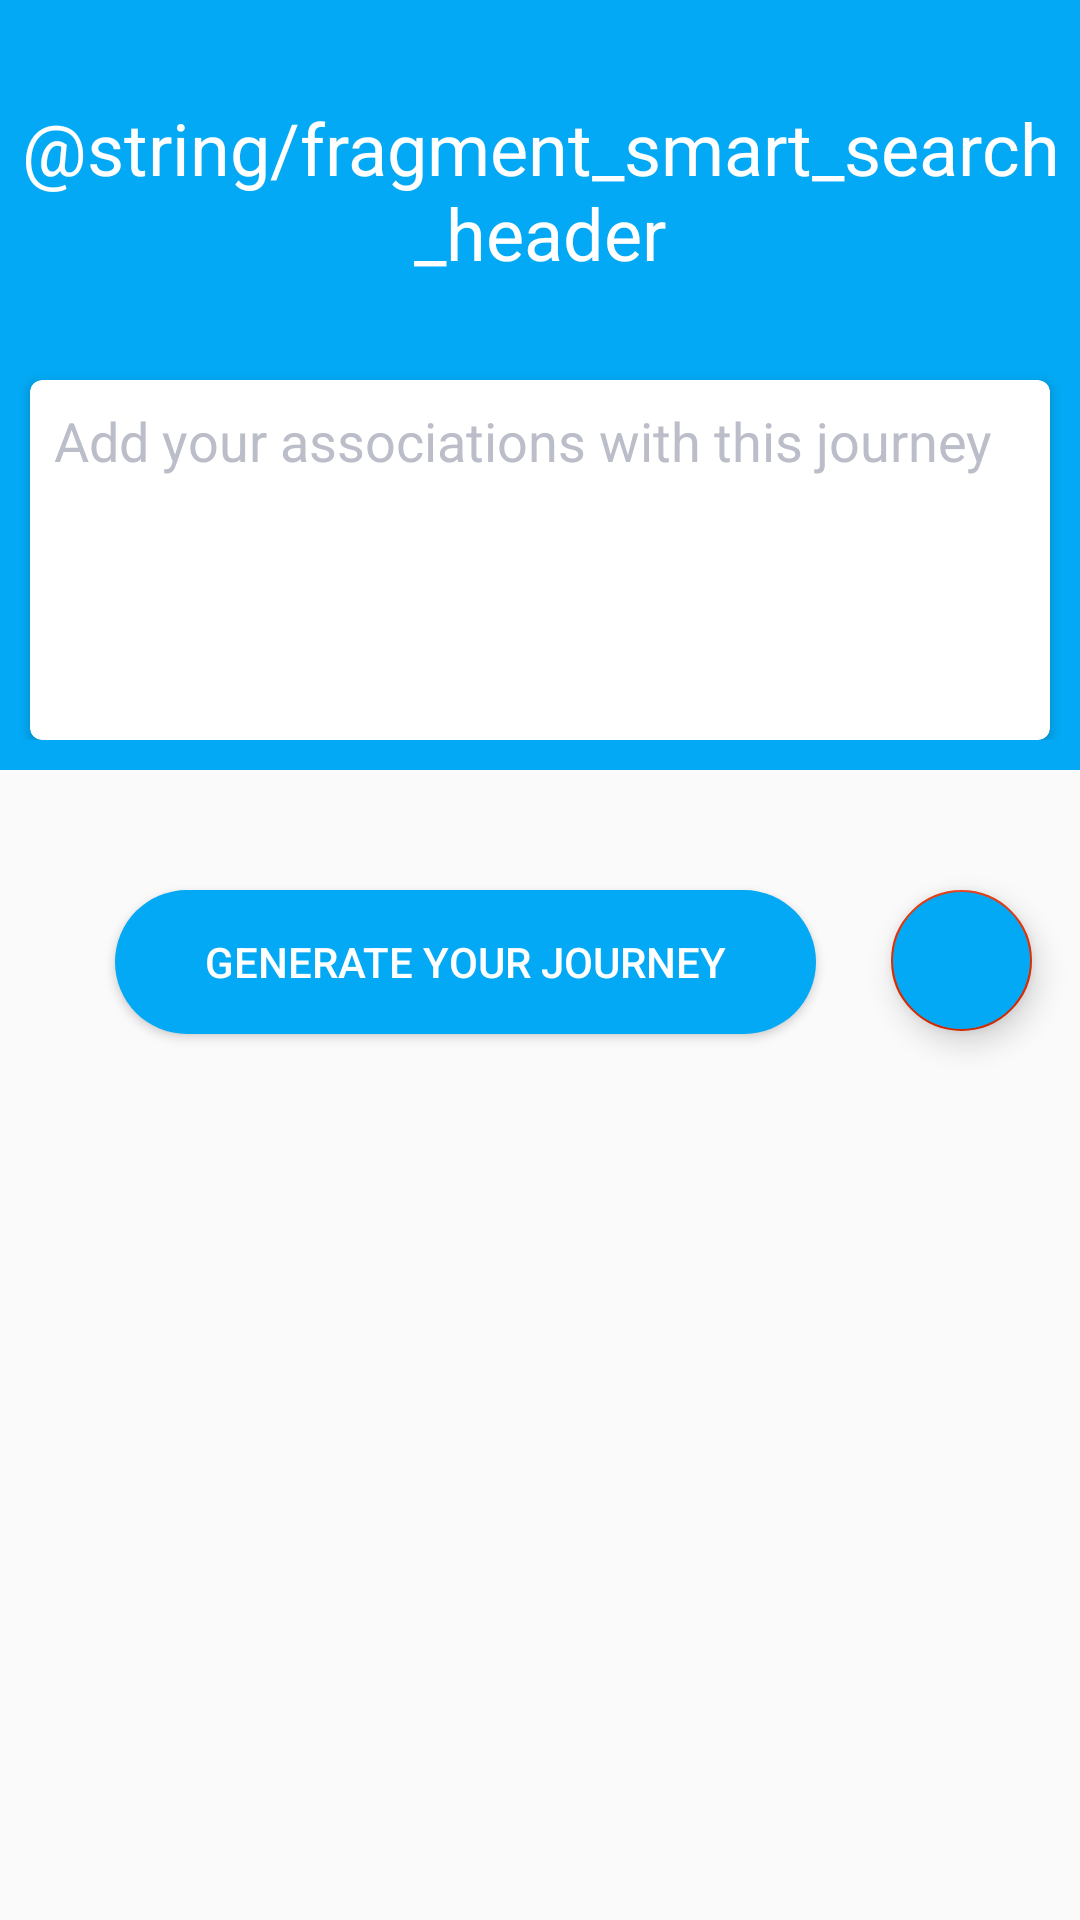

Produce the Android XML layout that renders to this screen, including the resource entries it uses.
<!-- AndroidManifest.xml: application theme AppTheme -->
<!-- res/layout/activity_smart_search.xml -->
<?xml version="1.0" encoding="utf-8"?>
<android.support.constraint.ConstraintLayout xmlns:android="http://schemas.android.com/apk/res/android"
    xmlns:app="http://schemas.android.com/apk/res-auto"
    xmlns:tools="http://schemas.android.com/tools"
    android:layout_width="match_parent"
    android:layout_height="match_parent"
    tools:context=".search.SmartSearchActivity">

    <android.support.constraint.ConstraintLayout
        android:id="@+id/fragment_search_container"
        android:layout_width="match_parent"
        android:layout_height="wrap_content"
        android:background="@color/baseBlue"
        android:paddingBottom="10dp">

        <TextView
            android:id="@+id/fragment_smart_search_header"
            android:layout_width="match_parent"
            android:layout_height="wrap_content"
            android:fontFamily="sans-serif"
            android:paddingBottom="33dp"
            android:paddingTop="33dp"
            android:text="@string/fragment_smart_search_header"
            android:textAlignment="center"
            android:textColor="@color/baseWhite"
            android:textSize="24sp" />

        <android.support.v7.widget.CardView
            android:id="@+id/fragment_search_card_flights"
            android:layout_width="match_parent"
            android:layout_height="120dp"
            android:layout_marginLeft="10dp"
            android:layout_marginRight="10dp"
            android:background="@color/baseWhite"
            app:cardCornerRadius="4dp"
            app:layout_constraintTop_toBottomOf="@+id/fragment_smart_search_header">

                <EditText
                    android:id="@+id/fragment_smart_search_form"
                    android:layout_width="match_parent"
                    android:layout_height="wrap_content"
                    android:drawablePadding="16dp"
                    android:textColorHint="@color/app_grey_3001"
                    android:padding="8dp"
                    android:background="@null"
                    android:hint="Add your associations with this journey"
                    android:textColor="@color/app_grey_900"
                    android:textSize="18sp" />

        </android.support.v7.widget.CardView>
    </android.support.constraint.ConstraintLayout>

    <Button
        android:id="@+id/fragment_smart_search_button_continue"
        android:layout_width="wrap_content"
        android:layout_height="wrap_content"
        android:layout_marginTop="40dp"
        android:layout_marginRight="50dp"
        android:background="@drawable/rounded_button"
        android:paddingLeft="30dp"
        android:paddingRight="30dp"
        android:text="Generate your journey"
        android:textColor="@color/baseWhite"
        app:layout_constraintEnd_toEndOf="parent"
        app:layout_constraintStart_toStartOf="parent"
        app:layout_constraintTop_toBottomOf="@+id/fragment_search_container" />

    <android.support.design.widget.FloatingActionButton
        android:id="@+id/fragment_smart_search_fab"
        android:layout_width="wrap_content"
        android:layout_height="wrap_content"
        android:layout_marginRight="16dp"
        android:layout_marginTop="40dp"
        android:backgroundTint="@color/baseBlue"
        android:src="@drawable/ic_keyboard_voice"
        app:fabCustomSize="47dp"
        app:layout_constraintRight_toRightOf="parent"
        app:layout_constraintTop_toBottomOf="@+id/fragment_search_container" />

</android.support.constraint.ConstraintLayout>
<!-- resources referenced by this layout -->
<resources>
  <color name="app_grey_3001">#bbbec9</color>
  <color name="app_grey_900">#212121</color>
  <color name="baseBlue">#03A9F4</color>
  <color name="baseWhite">#FFF</color>
  <!-- drawable rounded_button (drawable) -->
  <?xml version="1.0" encoding="utf-8"?>
  <shape xmlns:android="http://schemas.android.com/apk/res/android" android:shape="rectangle" android:padding="10dp">
      <solid android:color="@color/baseBlue"/> 
      <corners
          android:bottomRightRadius="60dp"
          android:bottomLeftRadius="60dp"
          android:topLeftRadius="60dp"
          android:topRightRadius="60dp"/>
  </shape>
  <style name="AppTheme" parent="Theme.AppCompat.Light.NoActionBar">
          
          <item name="colorPrimary">@color/colorPrimary</item>
          <item name="colorPrimaryDark">@color/colorPrimaryDark</item>
          <item name="colorAccent">@color/colorAccent</item>
  
          <item name="android:editTextColor">@android:color/white</item>
          <item name="android:textColorHint">@android:color/white</item>
      </style>
  <color name="colorPrimary">#03A9F4</color>
  <color name="colorPrimaryDark">#0288D1</color>
  <color name="colorAccent">@color/app_red</color>
  <color name="app_red">#dd2c00</color>
</resources>
